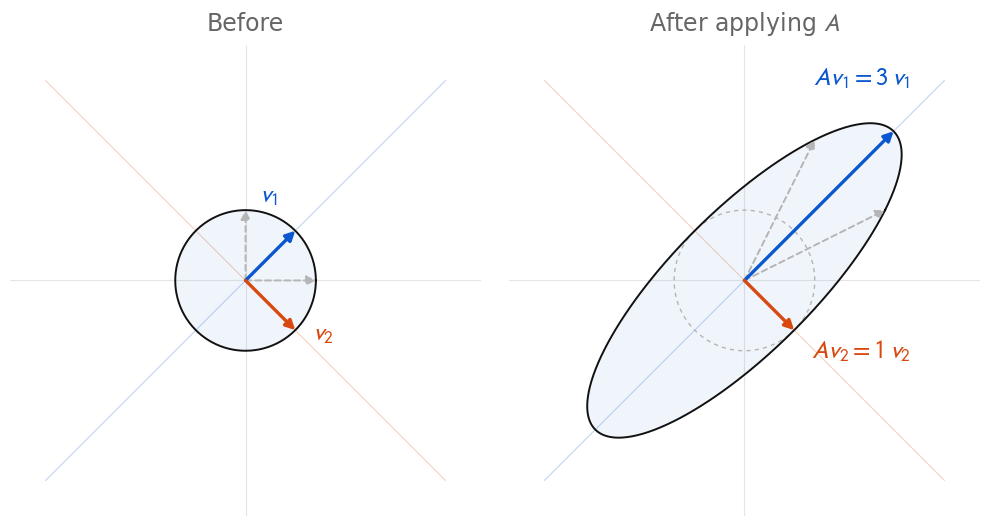

Source code (Python): (Note: this script raises an exception after producing the figure.)
"""Figure for the eigendecomposition post.

Left:  unit circle with the eigenvectors of A.
Right: the ellipse A maps the circle to; eigenvectors are only scaled,
       ordinary vectors change direction.

Run:  _figures/.venv/bin/python _figures/eigendecomposition_figure.py
Needs: numpy, matplotlib (see requirements.txt)
Output: assets/img/eigendecomposition-geometry.{png,svg}
"""
from pathlib import Path

import matplotlib.pyplot as plt
import numpy as np
from matplotlib.patches import Circle, Polygon

# Palette taken from assets/css/style.css
TEXT, MUTED, RULE = "#111111", "#666666", "#e5e5e5"
C1, C2 = "#0b57d0", "#d9480f"  # v1 (blue = site link colour), v2 (orange)
GHOST = "#b5b5b5"

plt.rcParams.update({
    "font.family": ["Helvetica Neue", "Helvetica", "Arial", "DejaVu Sans"],
    "mathtext.fontset": "stixsans",
    "text.color": TEXT,
    "figure.facecolor": "white",
    "savefig.facecolor": "white",
})

A = np.array([[2.0, 1.0], [1.0, 2.0]])
evals, evecs = np.linalg.eigh(A)
order = np.argsort(evals)[::-1]  # lambda_1 = 3, lambda_2 = 1
evals, evecs = evals[order], evecs[:, order]
evecs[:, 0] *= np.sign(evecs[0, 0])  # v1 = (1, 1)/sqrt(2)
evecs[:, 1] *= np.sign(evecs[0, 1])  # v2 = (1, -1)/sqrt(2)
v1, v2 = evecs[:, 0], evecs[:, 1]

t = np.linspace(0, 2 * np.pi, 400)
circle = np.vstack([np.cos(t), np.sin(t)])
ellipse = A @ circle
L = 3.35  # axis half-range


def arrow(ax, vec, color, lw=2.4, ls="-", z=5):
    ax.annotate(
        "", xy=vec, xytext=(0, 0), zorder=z,
        arrowprops=dict(arrowstyle="-|>,head_width=0.28,head_length=0.55",
                        color=color, lw=lw, ls=ls, shrinkA=0, shrinkB=0,
                        capstyle="round"),
    )


def label(ax, xy, text, color, dx=0.0, dy=0.0, size=18):
    ax.text(xy[0] + dx, xy[1] + dy, text, color=color, fontsize=size,
            ha="center", va="center", zorder=6)


def style(ax, title):
    ax.set_aspect("equal")
    ax.set_xlim(-L, L)
    ax.set_ylim(-L, L)
    ax.axis("off")
    ax.set_title(title, fontsize=17, color=MUTED, pad=10)
    # eigen-axes as faint guide lines
    for v, c in ((v1, C1), (v2, C2)):
        ax.plot(*np.outer(v, [-L * 1.2, L * 1.2]), color=c, lw=0.8,
                alpha=0.25, zorder=1)
    # minimal coordinate cross
    ax.plot([-L, L], [0, 0], color=RULE, lw=0.8, zorder=0)
    ax.plot([0, 0], [-L, L], color=RULE, lw=0.8, zorder=0)


fig, (ax0, ax1) = plt.subplots(1, 2, figsize=(10, 5.2))

# ---- Left: before ----------------------------------------------------------
style(ax0, "Before")
ax0.add_patch(Circle((0, 0), 1, fc="#0b57d0", ec="none", alpha=0.06, zorder=1))
ax0.plot(*circle, color=TEXT, lw=1.4, zorder=2)
arrow(ax0, v1, C1)
arrow(ax0, v2, C2)
label(ax0, v1, r"$v_1$", C1, dx=-0.38, dy=0.5)
label(ax0, v2, r"$v_2$", C2, dx=0.4, dy=-0.05)

# ---- Right: after ----------------------------------------------------------
style(ax1, r"After applying $A$")
ax1.plot(*circle, color=GHOST, lw=1.0, ls=(0, (3, 3)), zorder=2)  # ghost circle
ax1.add_patch(Polygon(ellipse.T, closed=True, fc="#0b57d0", ec="none",
                      alpha=0.06, zorder=1))
ax1.plot(*ellipse, color=TEXT, lw=1.4, zorder=3)
arrow(ax1, A @ v1, C1)
arrow(ax1, A @ v2, C2)
label(ax1, A @ v1, rf"$Av_1 = {evals[0]:.0f}\,v_1$", C1, dx=-0.45, dy=0.75)
label(ax1, A @ v2, rf"$Av_2 = {evals[1]:.0f}\,v_2$", C2, dx=0.95, dy=-0.3)

# ordinary (non-eigen) vectors, before and after
for ax, M in ((ax0, np.eye(2)), (ax1, A)):
    for e in (np.array([1.0, 0.0]), np.array([0.0, 1.0])):
        arrow(ax, M @ e, GHOST, lw=1.4, ls=(0, (3, 2)), z=4)

fig.tight_layout(w_pad=2)

out_dir = Path(__file__).resolve().parent.parent / "assets" / "img"
out_dir.mkdir(parents=True, exist_ok=True)
for ext in ("png", "svg"):
    path = out_dir / f"eigendecomposition-geometry.{ext}"
    fig.savefig(path, dpi=220, bbox_inches="tight", pad_inches=0.15)
    print("saved", path)
